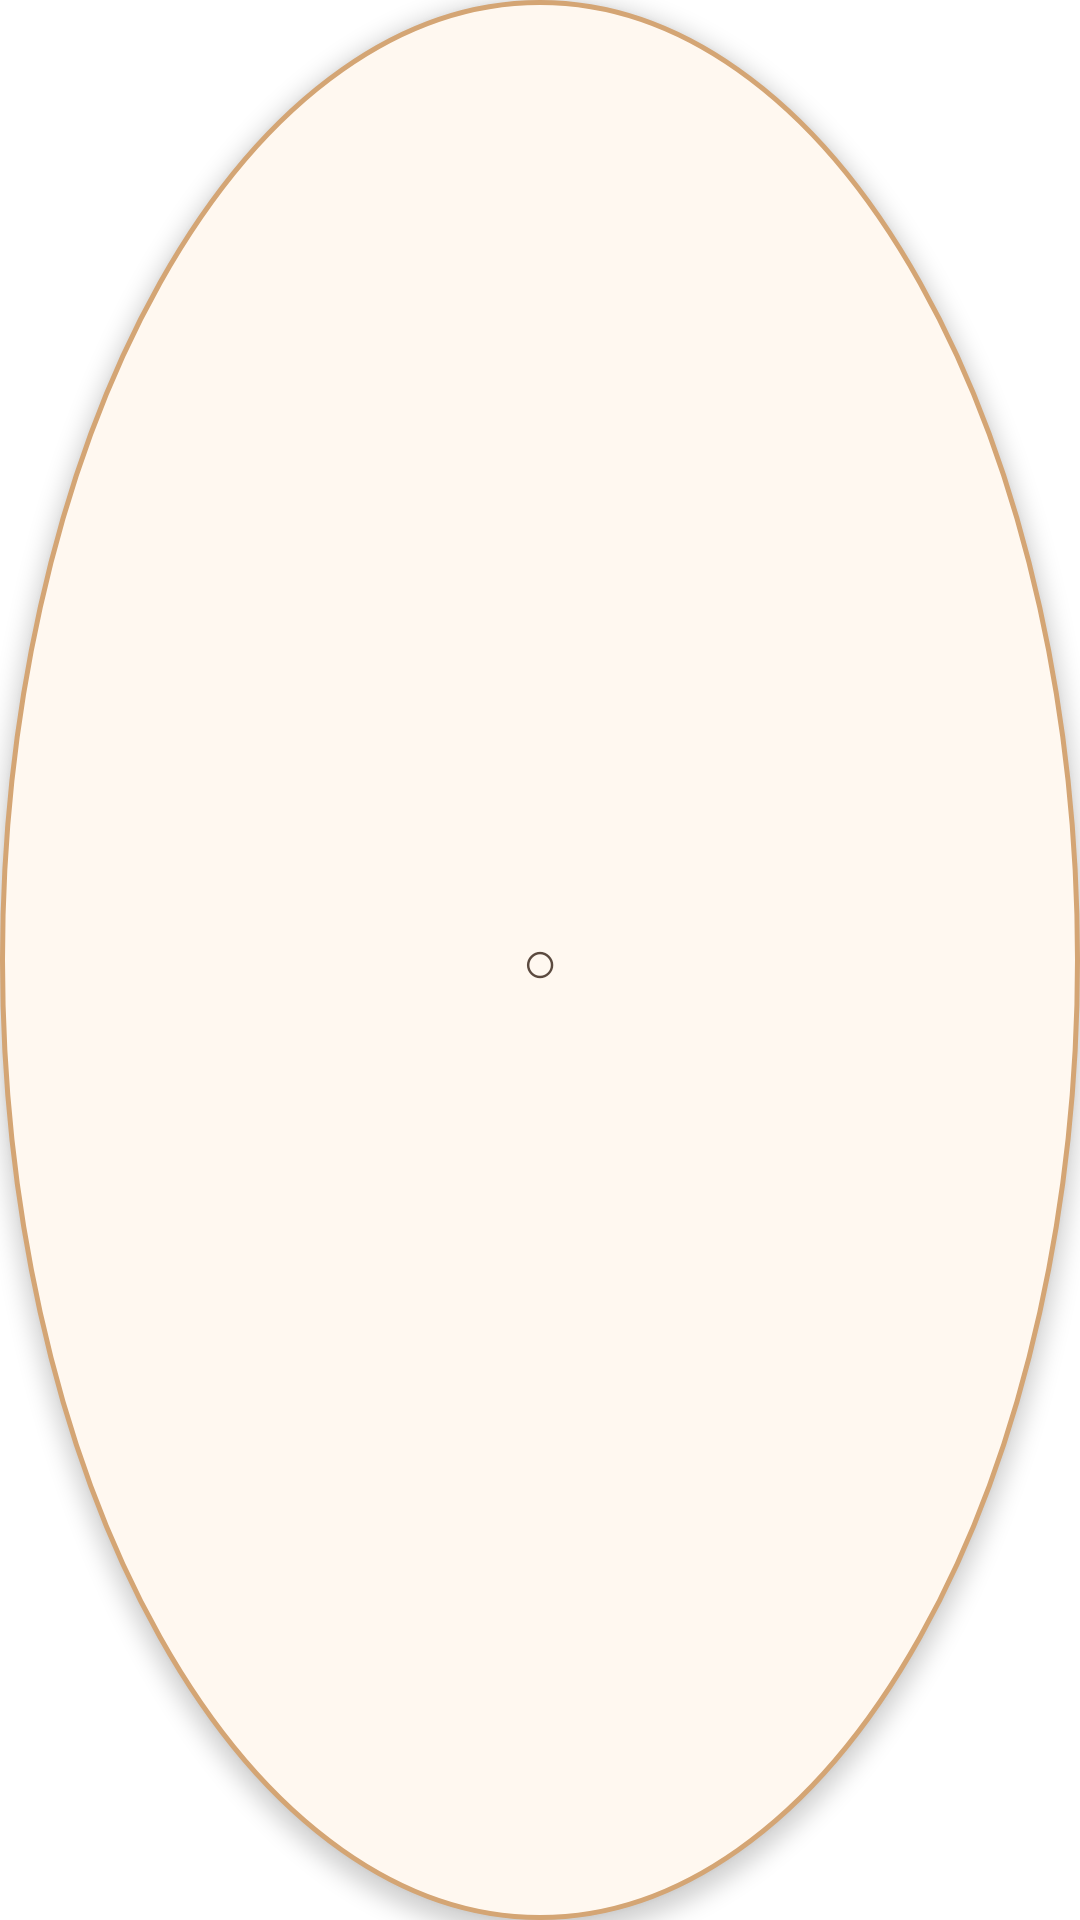

Android layout source for this screen:
<!-- AndroidManifest.xml: application theme Theme.OurPhone -->
<!-- res/layout/floating_bubble.xml -->
<?xml version="1.0" encoding="utf-8"?>
<FrameLayout xmlns:android="http://schemas.android.com/apk/res/android"
    android:layout_width="48dp"
    android:layout_height="48dp"
    android:background="@drawable/bubble_bg"
    android:elevation="4dp">

    <TextView
        android:layout_width="wrap_content"
        android:layout_height="wrap_content"
        android:layout_gravity="center"
        android:text="○"
        android:textSize="20sp"
        android:textColor="#5B4A3F" />

</FrameLayout>
<!-- resources referenced by this layout -->
<resources>
  <!-- drawable bubble_bg (drawable) -->
  <?xml version="1.0" encoding="utf-8"?>
  <shape xmlns:android="http://schemas.android.com/apk/res/android"
      android:shape="oval">
      <solid android:color="#FFF8F0" />
      <stroke android:width="1.5dp" android:color="#D4A574" />
  </shape>
  <style name="Theme.OurPhone" parent="Theme.MaterialComponents.Light.NoActionBar">
          <item name="colorPrimary">#5B4A3F</item>
          <item name="colorPrimaryVariant">#3E2E23</item>
          <item name="colorOnPrimary">#FFFFFF</item>
          <item name="colorSecondary">#D4A574</item>
          <item name="colorSecondaryVariant">#B8865A</item>
          <item name="colorOnSecondary">#000000</item>
          <item name="android:statusBarColor">@android:color/transparent</item>
      </style>
</resources>
